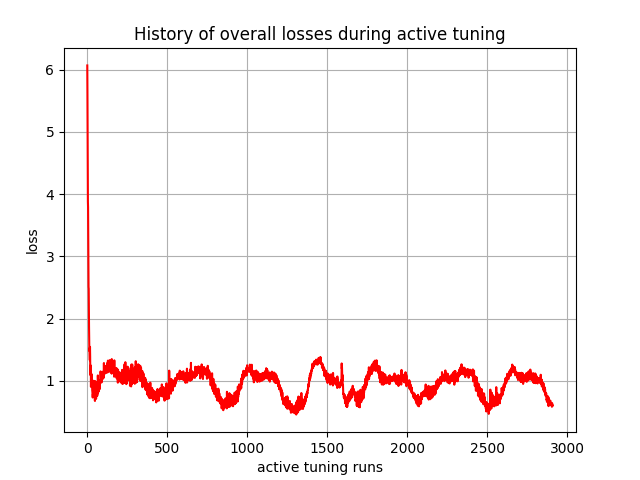

The data file committed next to this chart (first rows):
, 0
0, 6.068
1, 5.639
2, 4.822
3, 4.48
4, 3.877
5, 3.791
6, 3.393
7, 2.901
8, 2.506
9, 2.481
10, 2.108
11, 1.87
12, 1.634
13, 1.482
14, 1.518
15, 1.418
16, 1.331
17, 1.546
18, 1.389
19, 1.095
20, 1.093
21, 1.248
22, 1.213
23, 0.9035
24, 1.114
25, 1.119
26, 1.008
27, 0.9238
28, 1.098
29, 1.001
30, 0.9017
31, 0.8437
32, 0.8228
33, 0.761
34, 0.7319
35, 0.7847
36, 0.7803
37, 0.756
38, 0.9363
39, 0.8845
40, 1.002
41, 0.8414
42, 0.9184
43, 0.9494
44, 0.9009
45, 0.8339
46, 0.8466
47, 0.6902
48, 0.6768
49, 0.7394
50, 0.9962
51, 0.9129
52, 0.747
53, 0.8263
54, 0.7901
55, 0.7109
56, 0.8929
57, 0.9232
58, 0.8826
59, 0.9358
... 2,850 more rows
